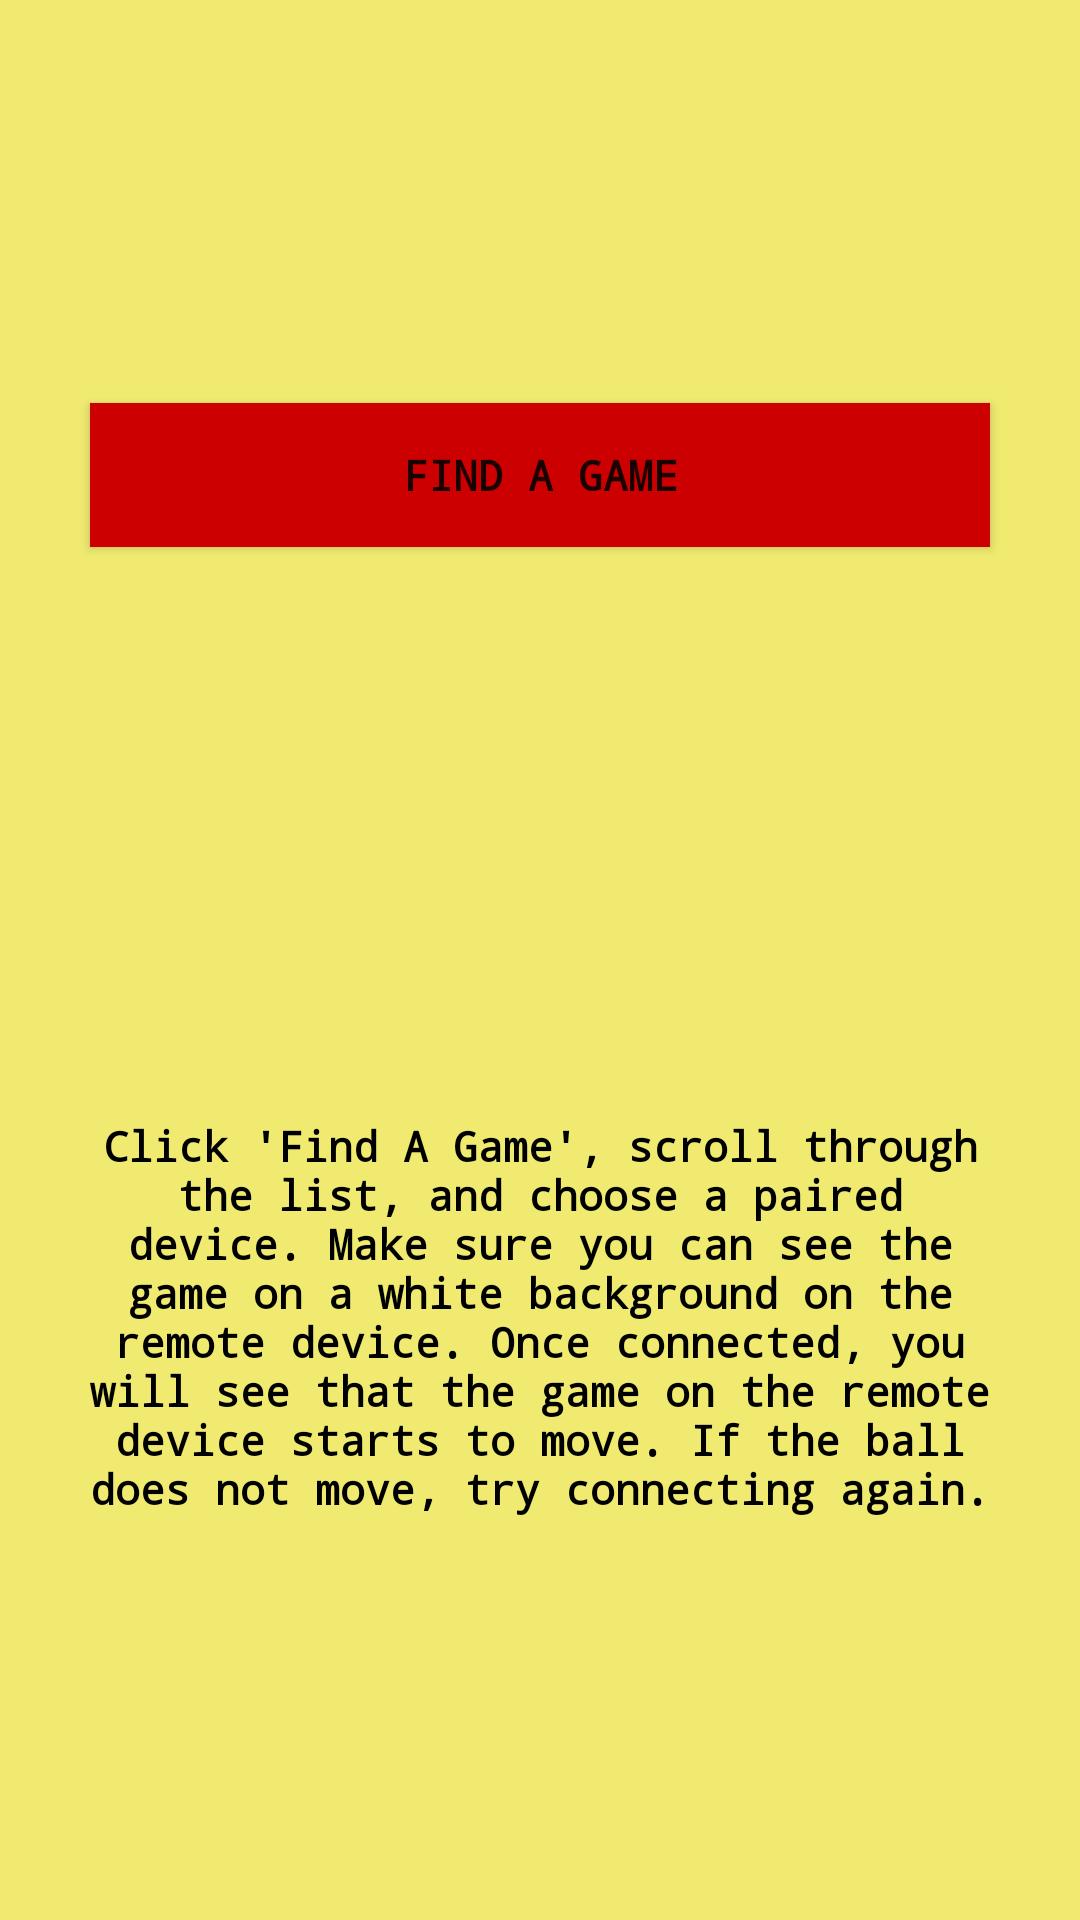

Android layout source for this screen:
<!-- AndroidManifest.xml: application theme AppTheme -->
<!-- res/layout/fragment_select_a_game.xml -->
<LinearLayout xmlns:android="http://schemas.android.com/apk/res/android"
        xmlns:tools="http://schemas.android.com/tools"
        android:layout_width="match_parent"
        android:layout_height="match_parent"
        android:gravity="center"
        android:orientation="vertical"
        tools:context=".SelectAGameFragment">
    <Button
            android:layout_width="300dp"
            android:layout_height="wrap_content"
            android:id="@+id/btnGet"
            android:text="@string/find_game_button"
            android:layout_marginTop="10dp"
            android:layout_marginBottom="10dp"
            android:paddingRight="25dp"
            android:paddingLeft="25dp"
            android:background="@android:color/holo_red_dark"
            android:fontFamily="monospace" android:textSize="14sp" android:textStyle="bold"
            />
    <ListView
            android:id="@+id/deviceListView"
            android:layout_width="300dp"
            android:layout_height="150dp"
            android:fadeScrollbars="false"
            android:clickable="true">
    </ListView>

    <TextView
            android:layout_width="300dp"
            android:layout_height="wrap_content"
            android:layout_marginTop="20dp"
            android:paddingVertical="10dp"
            android:text="@string/find_game_button_instructions"
            android:gravity="center_horizontal"
            android:fontFamily="monospace"
            android:textSize="14sp"
            android:textStyle="bold"
            android:textColor="@android:color/black"
            android:id="@+id/textView2"/>
</LinearLayout>
<!-- resources referenced by this layout -->
<resources>
  <string name="find_game_button">Find A Game</string>
  <string name="find_game_button_instructions">Click \'Find A Game\', scroll through the list, and choose a paired device. Make sure you can see the game on a white background on the remote device. Once connected, you will see that the game on the remote device starts to move. If the ball does not move, try connecting again.</string>
  <style name="AppTheme" parent="Theme.AppCompat.Light.DarkActionBar">
          
          <item name="colorPrimary">@color/colorPrimary</item>
          <item name="colorPrimaryDark">@color/colorPrimaryDark</item>
          <item name="colorAccent">@color/colorAccent</item>
          
          
          
          
          <item name="android:windowBackground">@color/yellowTransparentBackground</item>
      </style>
  <color name="colorPrimary">#908577</color>
  <color name="colorPrimaryDark">#00574B</color>
  <color name="colorAccent">#D81B60</color>
  <color name="yellowTransparentBackground">#f0eb70</color>
</resources>
